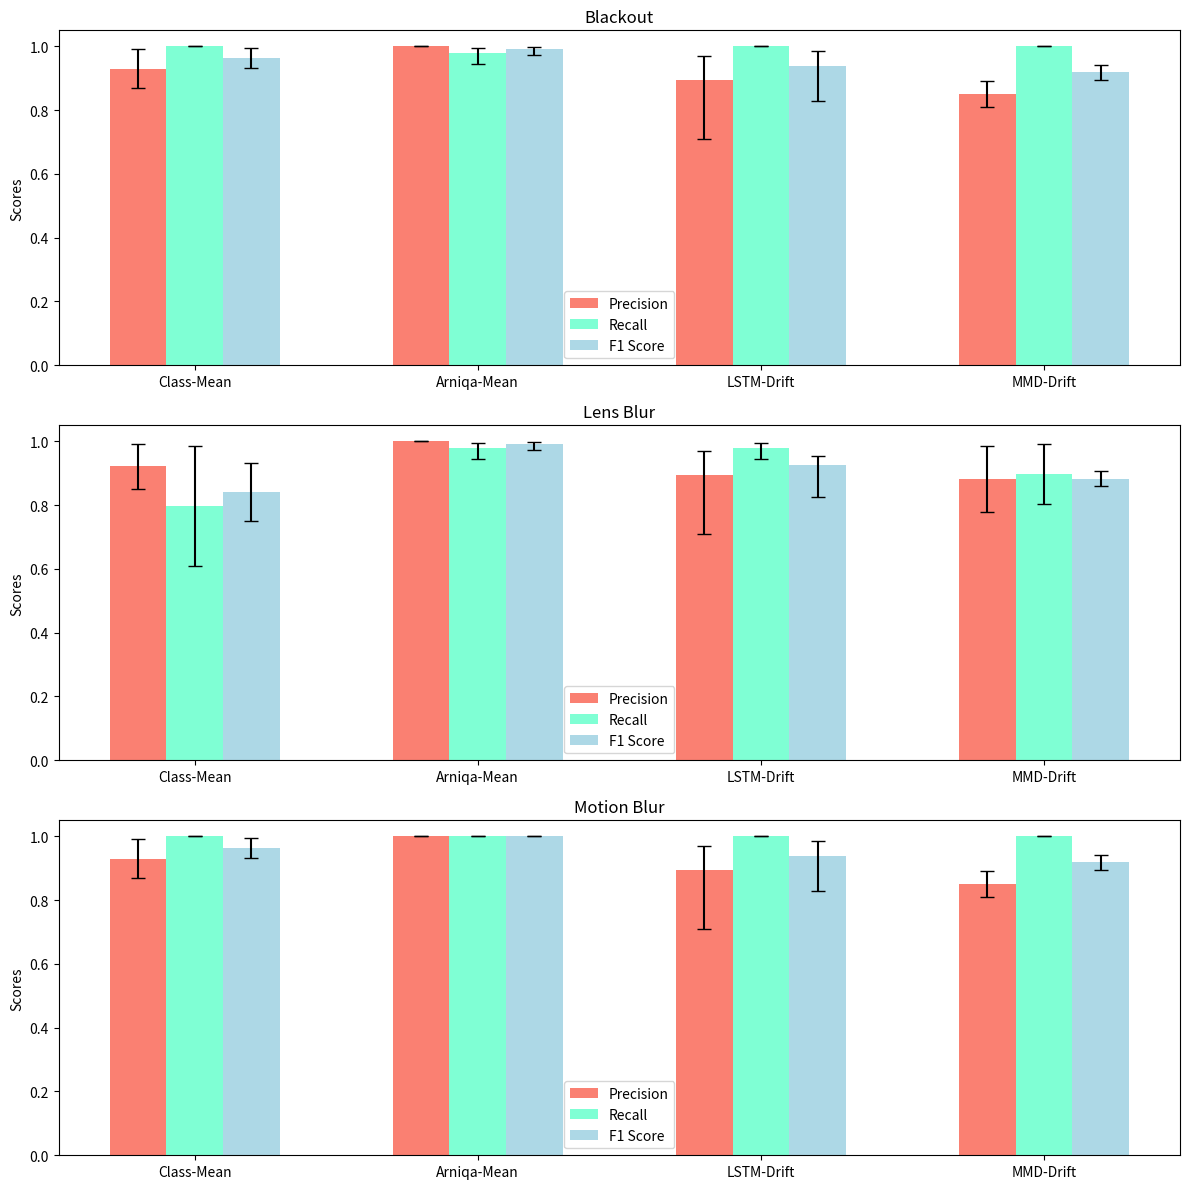
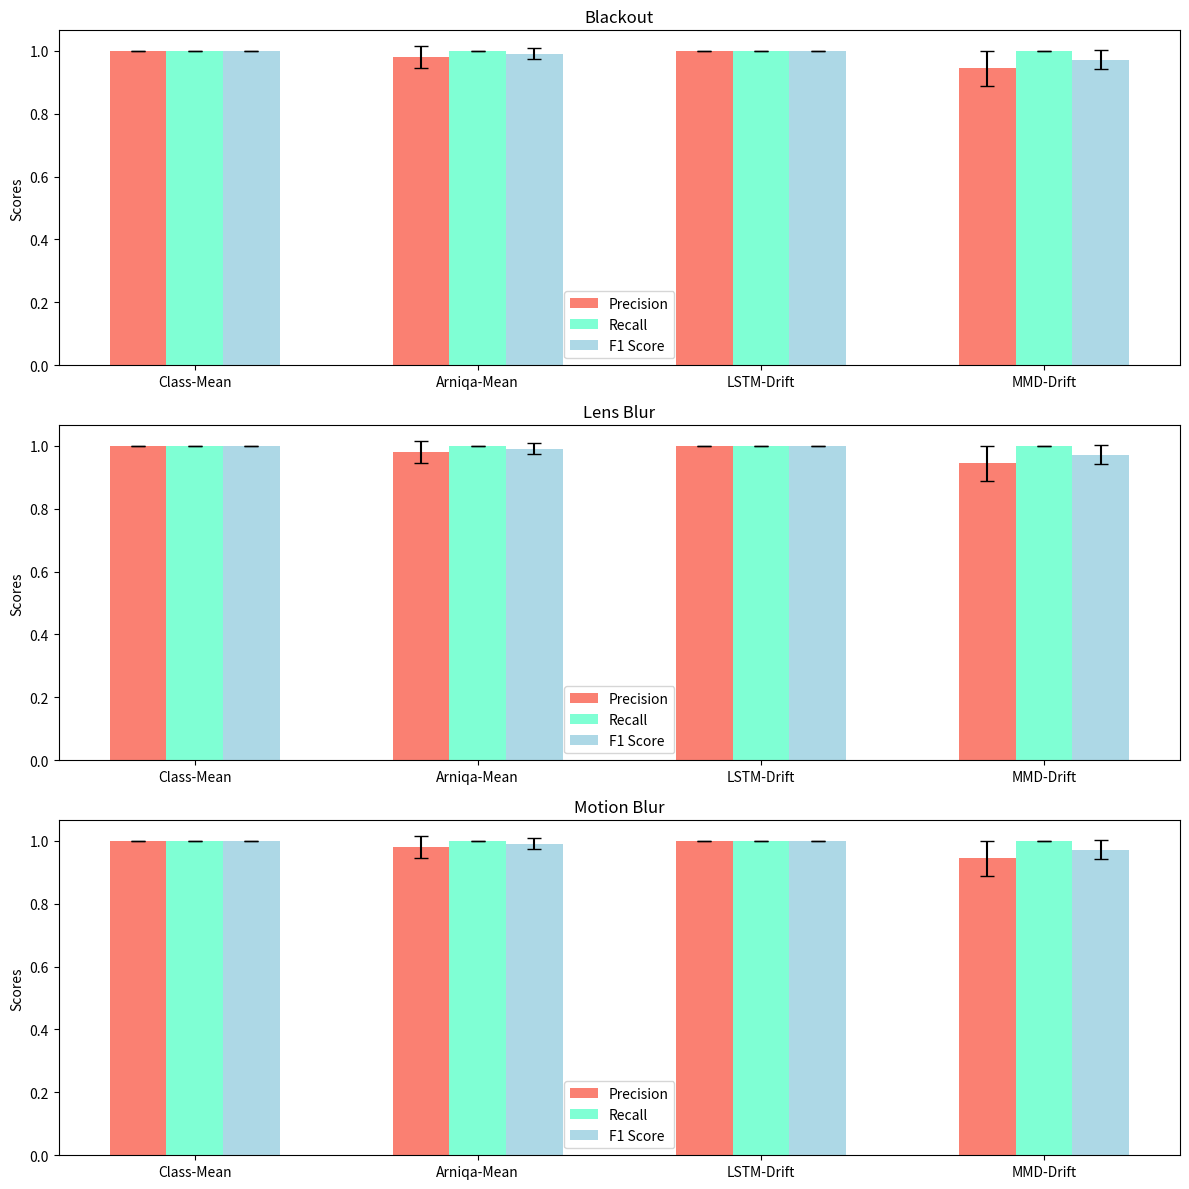
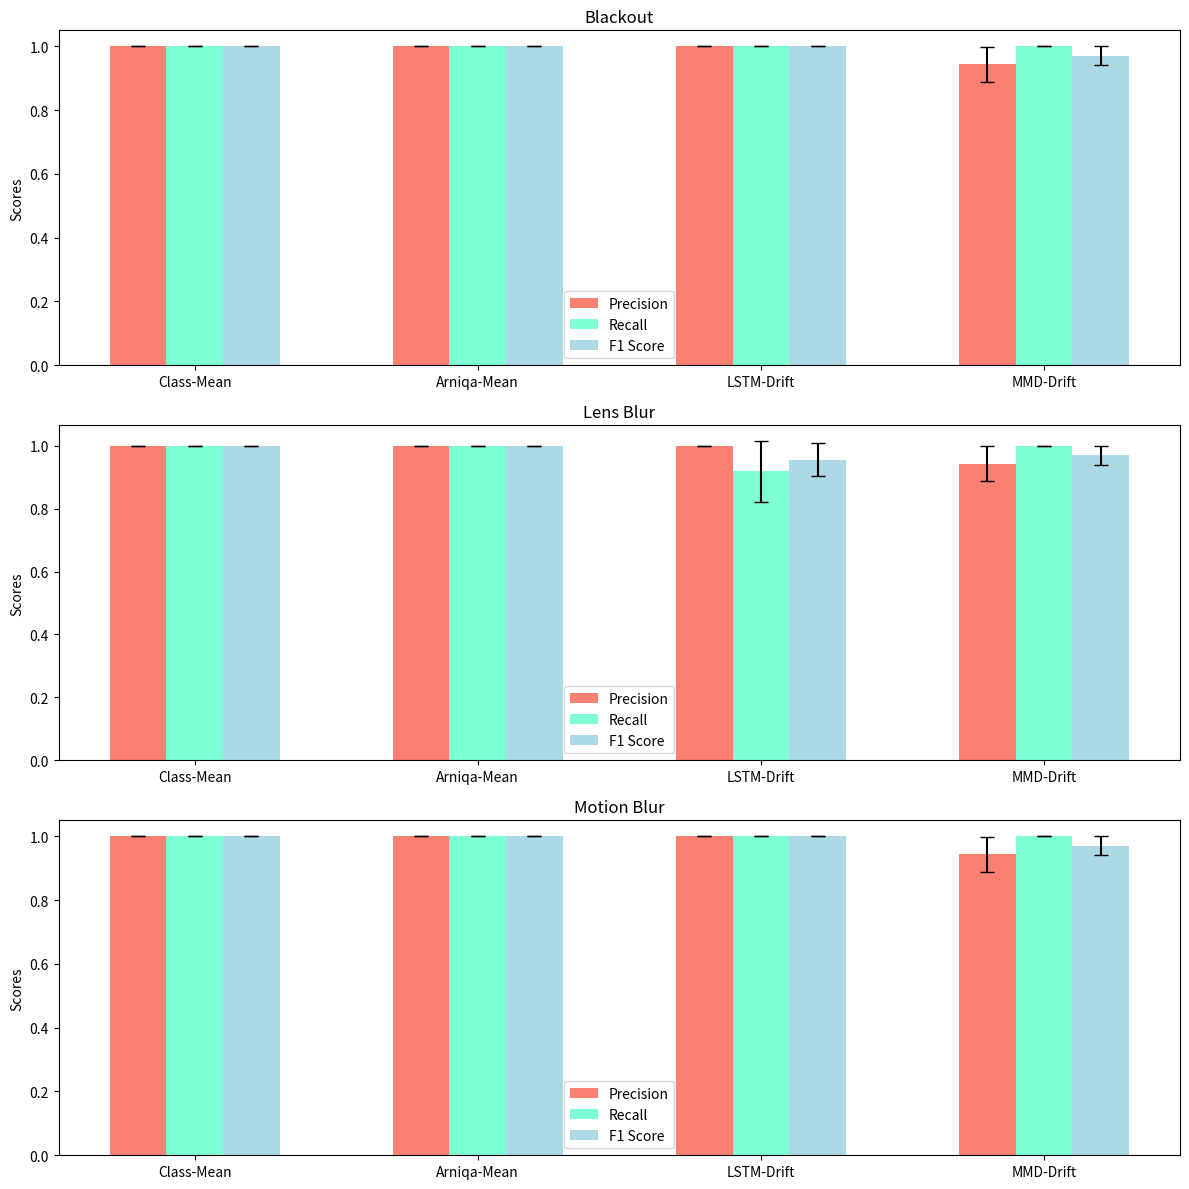

These charts were generated, in order, by the following Python code:
import matplotlib.pyplot as plt
import numpy as np

issues = ['Blackout', 'Lens Blur', 'Motion Blur']
methods = ['Class-Mean', 'Arniqa-Mean', 'LSTM-Drift', 'MMD-Drift']
colors = ['salmon', 'aquamarine', 'lightblue']

precision = {
    'Blackout': [0.93, 1.0, 0.893, 0.85],
    'Lens Blur': [0.921, 1.0, 0.893, 0.881],
    'Motion Blur': [0.93, 1.0, 0.893, 0.85]
}
recall = {
    'Blackout': [1.0, 0.98, 1.0, 1.0],
    'Lens Blur': [0.797, 0.98, 0.979, 0.898],
    'Motion Blur': [1.0, 1.0, 1.0, 1.0]
}
f1_score = {
    'Blackout': [0.963, 0.99, 0.937, 0.918],
    'Lens Blur': [0.842, 0.99, 0.926, 0.883],
    'Motion Blur': [0.963, 1.0, 0.937, 0.918]
}

# Standard deviations from the table
std_dev_precision = {
    'Blackout': [0.061, 0.0, 0.185, 0.04],
    'Lens Blur': [0.07, 0.0, 0.185, 0.104],
    'Motion Blur': [0.061, 0.0, 0.185, 0.04]
}
std_dev_recall = {
    'Blackout': [0.0, 0.034, 0.0, 0.0],
    'Lens Blur': [0.189, 0.034, 0.036, 0.095],
    'Motion Blur': [0.0, 0.0, 0.0, 0.0]
}
std_dev_f1 = {
    'Blackout': [0.032, 0.017, 0.11, 0.023],
    'Lens Blur': [0.091, 0.017, 0.102, 0.023],
    'Motion Blur': [0.032, 0.0, 0.11, 0.023]
}

x = np.arange(len(methods))  # the label locations
width = 0.2  # the width of the bars

precision_uplim = { i:[0., 0., 0., 0.] for i in ['Blackout', 'Lens Blur', 'Motion Blur']}
for dist in ['Blackout', 'Lens Blur', 'Motion Blur']:
    for i in range(4):
        if precision[dist][i]+std_dev_precision[dist][i]>1:
            precision_uplim[dist][i] = precision[dist][i]+std_dev_precision[dist][i]-1
        else:
            precision_uplim[dist][i] = std_dev_precision[dist][i]

recall_uplim = { i:[0., 0., 0., 0.] for i in ['Blackout', 'Lens Blur', 'Motion Blur']}
for dist in ['Blackout', 'Lens Blur', 'Motion Blur']:
    for i in range(4):
        if recall[dist][i]+std_dev_recall[dist][i]>1:
            recall_uplim[dist][i] = recall[dist][i]+std_dev_recall[dist][i]-1
        else:
            recall_uplim[dist][i] = std_dev_recall[dist][i]

f1_uplim = { i:[0., 0., 0., 0.] for i in ['Blackout', 'Lens Blur', 'Motion Blur']}
for dist in ['Blackout', 'Lens Blur', 'Motion Blur']:
    for i in range(4):
        if f1_score[dist][i]+std_dev_f1[dist][i]>1:
            f1_uplim[dist][i] = f1_score[dist][i]+std_dev_f1[dist][i]-1
        else:
            f1_uplim[dist][i] = std_dev_f1[dist][i]


# Plot with standard deviations
fig, ax = plt.subplots(3, 1, figsize=(12, 12))

for i, issue in enumerate(issues):
    rects1 = ax[i].bar(x - width, precision[issue], width, yerr=(std_dev_precision[issue],precision_uplim[issue]), capsize=5, label='Precision', color=colors[0])
    rects2 = ax[i].bar(x, recall[issue], width, yerr=(std_dev_recall[issue], recall_uplim[issue]), capsize=5, label='Recall', color=colors[1])
    rects3 = ax[i].bar(x + width, f1_score[issue], width, yerr=(std_dev_f1[issue],f1_uplim[issue]), capsize=5, label='F1 Score', color=colors[2])
    
    ax[i].set_ylabel('Scores')
    ax[i].set_title(issue)
    ax[i].set_xticks(x)
    ax[i].set_xticklabels(methods)
    ax[i].legend()

fig.tight_layout()

plt.savefig("factory_inspect.jpg")
#############################################################################################################
precision = {
    'Blackout': [1.0, 0.98, 1.0, 0.944],
    'Lens Blur': [1.0, 0.98, 1.0, 0.944],
    'Motion Blur': [1.0, 0.98, 1.0, 0.944]
}
recall = {
    'Blackout': [1.0, 1.0, 1.0, 1.0],
    'Lens Blur': [1.0, 1.0, 1.0, 1.0],
    'Motion Blur': [1.0, 1.0, 1.0, 1.0]
}
f1_score = {
    'Blackout': [1.0, 0.99, 1.0, 0.971],
    'Lens Blur': [1.0, 0.99, 1.0, 0.971],
    'Motion Blur': [1.0, 0.99, 1.0, 0.971]
}

# Standard deviations from the table
std_dev_precision = {
    'Blackout': [0.0, 0.034, 0.0, 0.056],
    'Lens Blur': [0.0, 0.034, 0.0, 0.056],
    'Motion Blur': [0.0, 0.034, 0.0, 0.056]
}
std_dev_recall = {
    'Blackout': [0.0, 0.0, 0.0, 0.0],
    'Lens Blur': [0.0, 0.0, 0.0, 0.0],
    'Motion Blur': [0.0, 0.0, 0.0, 0.0]
}
std_dev_f1 = {
    'Blackout': [0.0, 0.017, 0.0, 0.03],
    'Lens Blur': [0.0, 0.017, 0.0, 0.03],
    'Motion Blur': [0.0, 0.017, 0.0, 0.03]
}

x = np.arange(len(methods))  # the label locations
width = 0.2  # the width of the bars

# Plot with standard deviations
fig, ax = plt.subplots(3, 1, figsize=(12, 12))

for i, issue in enumerate(issues):
    rects1 = ax[i].bar(x - width, precision[issue], width, yerr=std_dev_precision[issue], capsize=5, label='Precision', color=colors[0])
    rects2 = ax[i].bar(x, recall[issue], width, yerr=std_dev_recall[issue], capsize=5, label='Recall', color=colors[1])
    rects3 = ax[i].bar(x + width, f1_score[issue], width, yerr=std_dev_f1[issue], capsize=5, label='F1 Score', color=colors[2])
    
    ax[i].set_ylabel('Scores')
    ax[i].set_title(issue)
    ax[i].set_xticks(x)
    ax[i].set_xticklabels(methods)
    ax[i].legend()

fig.tight_layout()

plt.savefig("traffic_inspect.jpg")
#############################################################################################################
precision = {
    'Blackout': [1.0, 1.0, 1.0, 0.943],
    'Lens Blur': [1.0, 1.0, 1.0, 0.943],
    'Motion Blur': [1.0, 1.0, 1.0, 0.943]
}
recall = {
    'Blackout': [1.0, 1.0, 1.0, 1.0],
    'Lens Blur': [1.0, 1.0, 0.918, 1.0],
    'Motion Blur': [1.0, 1.0, 1.0, 1.0]
}
f1_score = {
    'Blackout': [1.0, 1.0, 1.0, 0.97],
    'Lens Blur': [1.0, 1.0, 0.956, 0.97],
    'Motion Blur': [1.0, 1.0, 1.0, 0.97]
}

# Standard deviations from the table
std_dev_precision = {
    'Blackout': [0.0, 0.0, 0.0, 0.056],
    'Lens Blur': [0.0, 0.0, 0.0, 0.056],
    'Motion Blur': [0.0, 0.0, 0.0, 0.056]
}
std_dev_recall = {
    'Blackout': [0.0, 0.0, 0.0, 0.0],
    'Lens Blur': [0.0, 0.0, 0.096, 0.0],
    'Motion Blur': [0.0, 0.0, 0.0, 0.0]
}
std_dev_f1 = {
    'Blackout': [0.0, 0.0, 0.0, 0.03],
    'Lens Blur': [0.0, 0.0, 0.053, 0.03],
    'Motion Blur': [0.0, 0.0, 0.0, 0.03]
}
x = np.arange(len(methods))  # the label locations
width = 0.2  # the width of the bars


# Plot with standard deviations
fig, ax = plt.subplots(3, 1, figsize=(12, 12))

for i, issue in enumerate(issues):
    rects1 = ax[i].bar(x - width, precision[issue], width, yerr=std_dev_precision[issue], capsize=5, label='Precision', color=colors[0])
    rects2 = ax[i].bar(x, recall[issue], width, yerr=std_dev_recall[issue], capsize=5, label='Recall', color=colors[1])
    rects3 = ax[i].bar(x + width, f1_score[issue], width, yerr=std_dev_f1[issue], capsize=5, label='F1 Score', color=colors[2])
    
    ax[i].set_ylabel('Scores')
    ax[i].set_title(issue)
    ax[i].set_xticks(x)
    ax[i].set_xticklabels(methods)
    ax[i].legend()

fig.tight_layout()

plt.savefig("zurich_inspect.jpg")